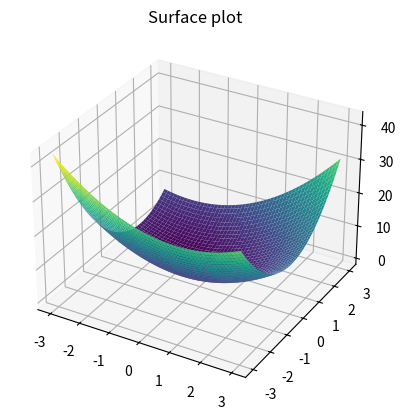
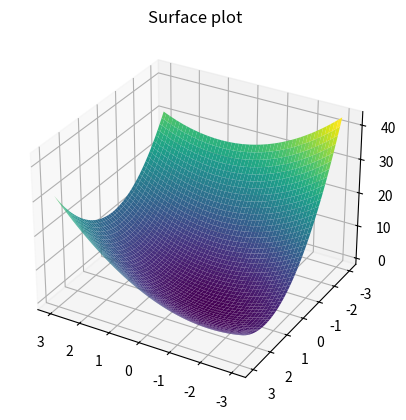
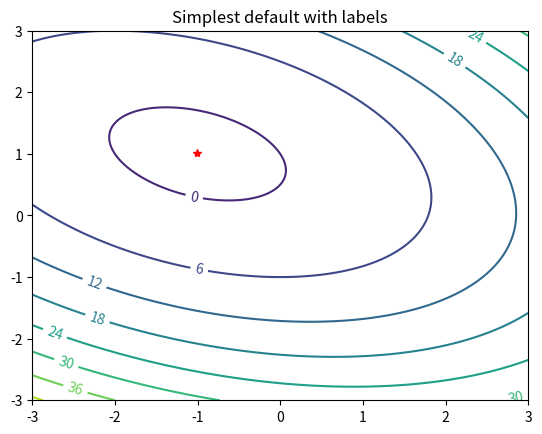
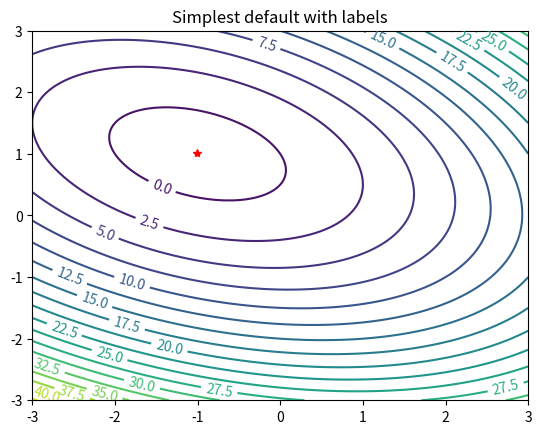

The matplotlib source for these figures, in order:
import numpy as np
import matplotlib.pyplot as plt

def f(x):
  if x.ndim == 1:
    x = x.reshape((-1,1))
  z = x[0,:]**2 + 2* x[1,:]**2 + x[0,:]*x[1,:] + x[0,:] - 3*x[1,:] + 1
  return(z)


x1 = np.linspace(-3,3,200)
x2 = np.linspace(-3,3,200)

X1, X2 = np.meshgrid(x1,x2)
Xlist = np.vstack((X1.ravel(), X2.ravel()))
print(Xlist.shape)
Z = f(Xlist)
Z = np.reshape(Z, X1.shape)
print(Z.shape)


fig = plt.figure()
ax = plt.axes(projection='3d')
ax.plot_surface(X1, X2, Z, cmap='viridis', edgecolor='none')
ax.set_title('Surface plot')
plt.show()

# same figure with different angle:
fig = plt.figure()
ax = plt.axes(projection='3d')
angle = 120
ax.view_init(30,angle)
ax.plot_surface(X1, X2, Z, cmap='viridis', edgecolor='none')
ax.set_title('Surface plot')
plt.show()

fig, ax = plt.subplots()
CS = ax.contour(X1, X2, Z)
ax.clabel(CS, inline=1, fontsize=10)
ax.set_title('Simplest default with labels')
# find minimal value on discrete grid:
indmin = np.argmin(Z)
print(indmin)
ind1, ind2 = np.unravel_index(indmin,X1.shape)
print(X1.shape)
plt.plot(X1[ind1,ind2],X2[ind1,ind2],'r*')

fig, ax = plt.subplots()
Nlevels = 20
CS = ax.contour(X1, X2, Z, Nlevels)
ax.clabel(CS, inline=1, fontsize=10)
ax.set_title('Simplest default with labels')
# find minimal value on discrete grid:
indmin = np.argmin(Z)
print(indmin)
ind1, ind2 = np.unravel_index(indmin,X1.shape)
print(X1.shape)
plt.plot(X1[ind1,ind2],X2[ind1,ind2],'r*')